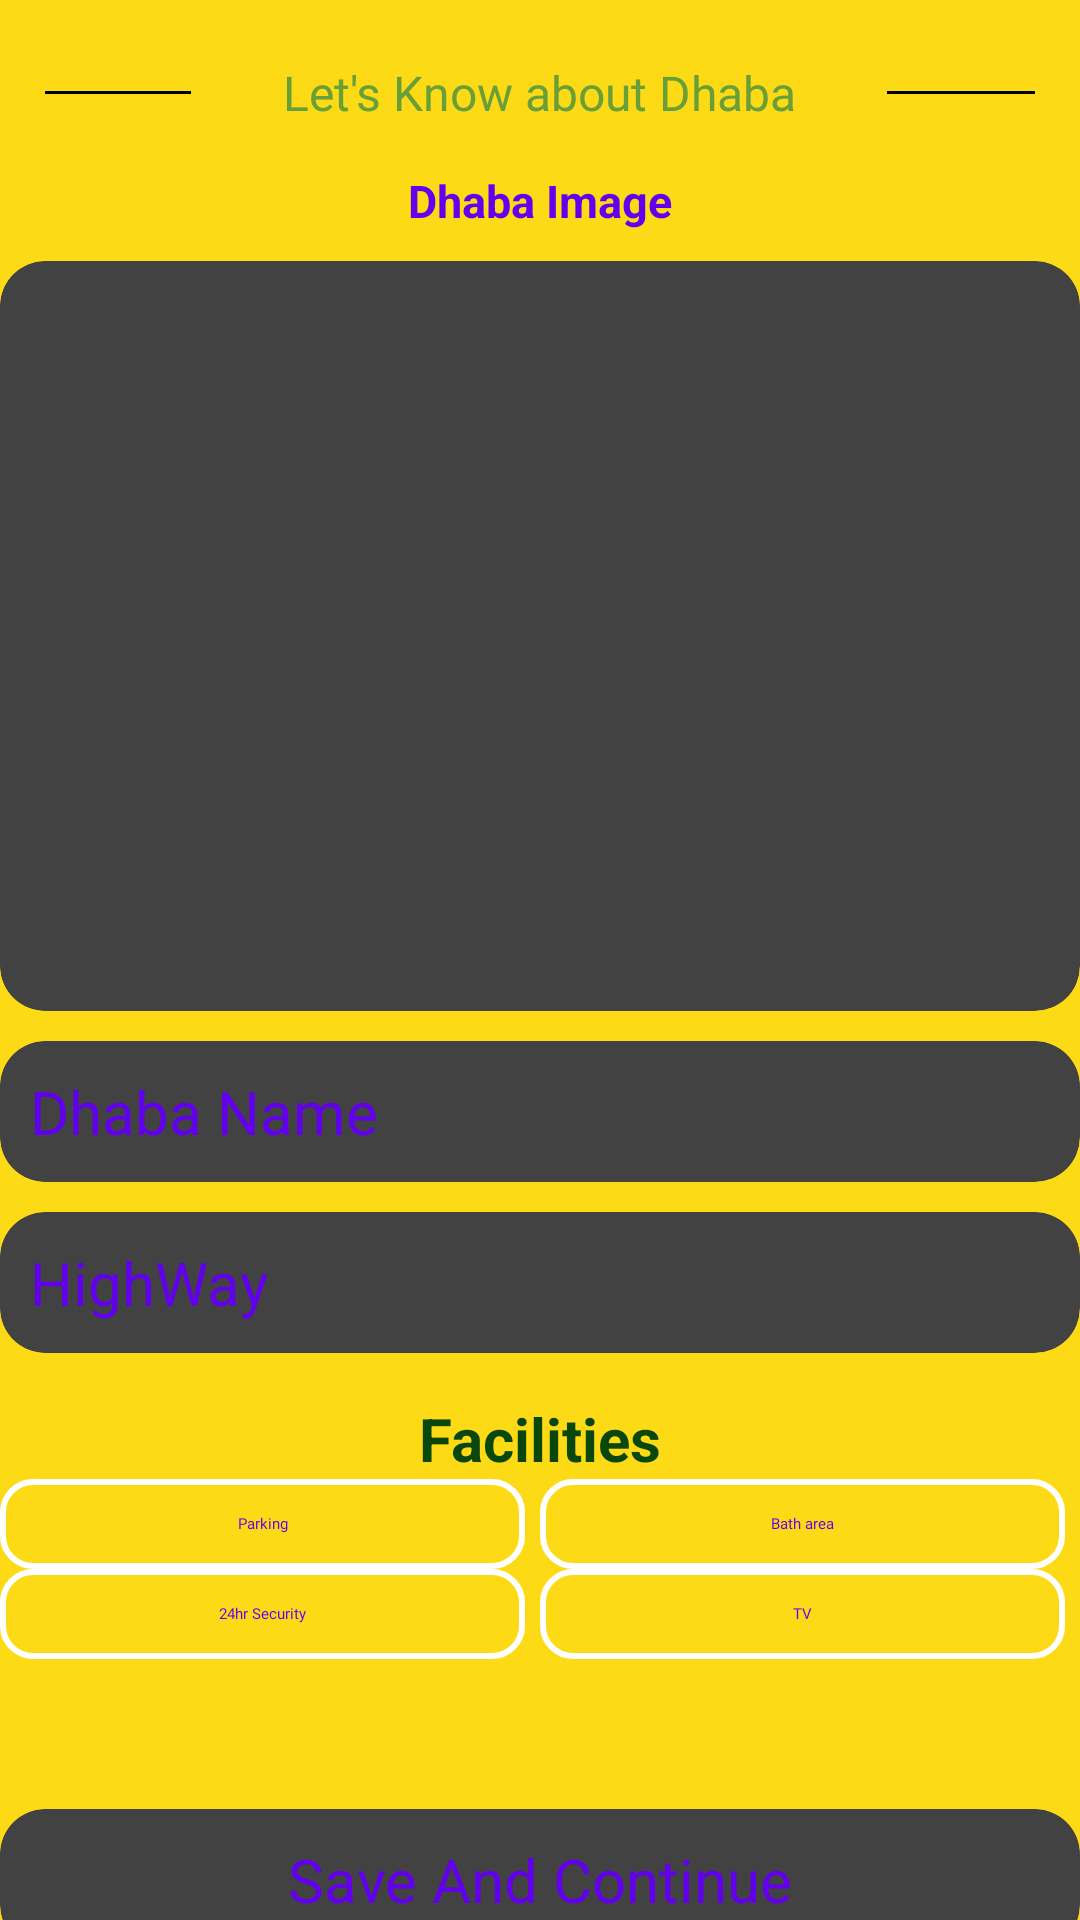

The Android layout XML behind this screen, and the referenced resources:
<!-- AndroidManifest.xml: application theme Theme.RoadPilot -->
<!-- res/layout/activity_dhaba.xml -->
<?xml version="1.0" encoding="utf-8"?>
<androidx.constraintlayout.widget.ConstraintLayout xmlns:android="http://schemas.android.com/apk/res/android"
    xmlns:app="http://schemas.android.com/apk/res-auto"
    xmlns:tools="http://schemas.android.com/tools"
    android:background="@color/yellow"
    android:layout_width="match_parent"
    android:layout_height="match_parent"
    android:layout_margin="10dp"
    tools:context=".Registers.DhabaActivity">

    <ScrollView
        android:layout_width="match_parent"
        android:layout_height="match_parent"
        app:layout_constraintBottom_toBottomOf="parent"
        app:layout_constraintTop_toTopOf="parent">
        <LinearLayout
            android:layout_width="match_parent"
            android:layout_height="wrap_content"
            android:orientation="vertical">



        <LinearLayout
            android:id="@+id/linearLayout5"
            android:layout_width="match_parent"
            android:layout_height="wrap_content"
            android:layout_marginStart="15dp"
            android:layout_marginTop="20dp"
            android:layout_marginEnd="15dp"
            android:gravity="center"
            android:orientation="horizontal"
            app:layout_constraintEnd_toEndOf="parent"
            app:layout_constraintStart_toStartOf="parent"
            app:layout_constraintTop_toTopOf="parent">

            <View
                android:layout_width="0dp"
                android:layout_height="1dp"
                android:layout_weight="4"
                android:background="@color/black" />

            <TextView
                android:id="@+id/t3"
                style="@style/viewParent.headerText.NoMode"
                android:layout_width="wrap_content"
                android:layout_height="wrap_content"
                android:layout_weight="5"
                android:fontFamily="@font/comfortaa_light"
                android:gravity="center"
                android:text="@string/let_s_know_about_dhaba"
                android:textAlignment="center"
                android:textColor="#689F38"
                android:textSize="16sp" />

            <View
                android:layout_width="0dp"
                android:layout_height="1dp"
                android:layout_weight="4"
                android:background="@color/black" />

        </LinearLayout>

        <LinearLayout
            android:id="@+id/linearLayout6"
            android:layout_width="match_parent"
            android:layout_height="wrap_content"
            android:orientation="vertical"
            app:layout_constraintBottom_toBottomOf="parent"
            app:layout_constraintEnd_toEndOf="parent"
            app:layout_constraintStart_toStartOf="parent"
            app:layout_constraintTop_toBottomOf="@+id/linearLayout5"
            app:layout_constraintVertical_bias="0.1">

            <TextView
                android:id="@+id/t5"
                android:layout_width="match_parent"
                android:layout_height="wrap_content"
                android:layout_marginTop="15dp"
                android:text="@string/dhaba_image"
                android:textAlignment="center"
                android:textColor="@color/purple_500"
                android:textSize="15sp"
                android:textStyle="bold" />

            <androidx.cardview.widget.CardView
                android:id="@+id/aa_front"
                android:layout_width="match_parent"
                android:layout_height="wrap_content"
                android:layout_marginTop="10dp"
                app:cardCornerRadius="15dp"
                app:cardElevation="5dp">

                <ImageView
                    android:id="@+id/fr_img"
                    android:layout_width="match_parent"
                    android:layout_height="250dp"
                    android:background="@drawable/background_home"
                    android:contentDescription="@string/todo"
                    android:scaleType="fitXY"
                    tools:ignore="ImageContrastCheck" />


            </androidx.cardview.widget.CardView>

            <androidx.cardview.widget.CardView
                android:layout_width="match_parent"
                android:layout_height="wrap_content"
                android:layout_marginTop="10dp"
                app:cardCornerRadius="15dp"
                app:cardElevation="15dp">

                <RelativeLayout
                    android:layout_width="match_parent"
                    android:layout_height="wrap_content"
                    android:background="@drawable/background_home">

                    <EditText
                        android:id="@+id/dhaba"
                        style="@style/modifiedEditText"
                        android:layout_width="match_parent"
                        android:layout_height="wrap_content"
                        android:padding="10dp"
                        android:text="@string/dhaba_name"
                        android:textColor="@color/purple_500"
                        android:textColorHint="@color/purple_500" />


                </RelativeLayout>

            </androidx.cardview.widget.CardView>

            <androidx.cardview.widget.CardView
                android:layout_width="match_parent"
                android:layout_height="wrap_content"
                android:layout_marginTop="10dp"
                app:cardCornerRadius="15dp"
                app:cardElevation="15dp">

                <RelativeLayout
                    android:layout_width="match_parent"
                    android:layout_height="wrap_content"
                    android:background="@drawable/background_home">

                    <EditText
                        android:id="@+id/High_way"
                        style="@style/modifiedEditText"
                        android:layout_width="match_parent"
                        android:layout_height="wrap_content"
                        android:padding="10dp"
                        android:text="@string/highway"
                        android:textColor="@color/purple_500"
                        android:textColorHint="@color/purple_500" />


                </RelativeLayout>

            </androidx.cardview.widget.CardView>

            <TextView
                android:id="@+id/t31"
                android:layout_width="match_parent"
                android:layout_height="wrap_content"
                android:layout_marginTop="15dp"
                android:text="@string/facilities"
                android:textAlignment="center"
                android:textColor="@color/m_green"
                android:textSize="20sp"
                android:textStyle="bold" />

            <LinearLayout
                android:layout_width="match_parent"
                android:layout_height="wrap_content"
                android:orientation="horizontal">

                <RadioButton
                    android:id="@+id/parking"
                    android:layout_width="0dp"
                    android:layout_height="30dp"
                    android:layout_marginEnd="5dp"
                    android:layout_weight="1"
                    android:background="@drawable/selected_fav"
                    android:button="@android:color/transparent"
                    android:fontFamily="@font/comfortaa_regular"
                    android:gravity="center"
                    android:padding="5dp"
                    android:text="@string/parking"
                    android:textAlignment="center"
                    android:textColor="@color/purple_500" />

                <RadioButton
                    android:id="@+id/bath"
                    android:layout_width="0dp"
                    android:layout_height="30dp"
                    android:layout_marginEnd="5dp"
                    android:layout_weight="1"
                    android:background="@drawable/selected_fav"
                    android:button="@android:color/transparent"
                    android:fontFamily="@font/comfortaa_regular"
                    android:gravity="center"
                    android:padding="5dp"
                    android:text="@string/bath_area"
                    android:textAlignment="center"
                    android:textColor="@color/purple_500" />

            </LinearLayout>

            <LinearLayout
                android:layout_width="match_parent"
                android:layout_height="wrap_content"
                android:orientation="horizontal">

                <RadioButton
                    android:id="@+id/sec"
                    android:layout_width="0dp"
                    android:layout_height="30dp"
                    android:layout_marginEnd="5dp"
                    android:layout_weight="1"
                    android:background="@drawable/selected_fav"
                    android:button="@android:color/transparent"
                    android:fontFamily="@font/comfortaa_regular"
                    android:gravity="center"
                    android:padding="5dp"
                    android:text="@string/_24hr_security"
                    android:textAlignment="center"
                    android:textColor="@color/purple_500" />

                <RadioButton
                    android:id="@+id/tv"
                    android:layout_width="0dp"
                    android:layout_height="30dp"
                    android:layout_marginEnd="5dp"
                    android:layout_weight="1"
                    android:background="@drawable/selected_fav"
                    android:button="@android:color/transparent"
                    android:fontFamily="@font/comfortaa_regular"
                    android:gravity="center"
                    android:padding="5dp"
                    android:text="@string/tv"
                    android:textAlignment="center"
                    android:textColor="@color/purple_500" />

            </LinearLayout>


            <androidx.cardview.widget.CardView
                android:layout_width="match_parent"
                android:layout_height="wrap_content"
                android:layout_marginTop="50dp"
                app:cardCornerRadius="15dp"
                app:cardElevation="15dp">

                <RelativeLayout
                    android:layout_width="match_parent"
                    android:layout_height="wrap_content"
                    android:background="@drawable/background_home">

                    <TextView
                        android:id="@+id/submit"
                        style="@style/modifiedEditText"
                        android:layout_width="match_parent"
                        android:layout_height="wrap_content"
                        android:padding="10dp"
                        android:text="@string/save_and_continue"
                        android:textAlignment="center"
                        android:textColor="@color/purple_500"
                        android:textColorHint="@color/purple_500" />


                </RelativeLayout>

            </androidx.cardview.widget.CardView>


        </LinearLayout>

            <TextView
                android:layout_width="match_parent"
                android:layout_height="wrap_content"
                android:layout_marginBottom="50dp"
                android:textAlignment="center"
                android:text="Step 4"
                android:textColor="@color/purple_200"
                android:layout_marginTop="20dp"/>

        </LinearLayout>

    </ScrollView>

</androidx.constraintlayout.widget.ConstraintLayout>
<!-- resources referenced by this layout -->
<resources>
  <color name="black">#FF000000</color>
  <color name="m_green">#0A470C</color>
  <color name="purple_200">#FFBB86FC</color>
  <color name="purple_500">#FF6200EE</color>
  <color name="yellow">#FDDA16</color>
  <!-- drawable selected_fav (drawable-xxhdpi) -->
  <?xml version="1.0" encoding="utf-8"?>
  <selector xmlns:android="http://schemas.android.com/apk/res/android">
  
      <item android:state_checked="true"
          android:drawable="@drawable/readio_sel"
          android:textColor="@color/black"/>
  
      <item android:state_checked="false"
          android:drawable="@drawable/background"/>
  
  
  
  </selector>
  <string name="_24hr_security">24hr Security</string>
  <string name="bath_area">Bath area</string>
  <string name="dhaba_image">Dhaba Image</string>
  <string name="dhaba_name">Dhaba Name</string>
  <string name="facilities">Facilities</string>
  <string name="highway">HighWay</string>
  <string name="let_s_know_about_dhaba">Let\'s Know about Dhaba</string>
  <string name="parking">Parking</string>
  <string name="save_and_continue">Save And Continue</string>
  <string name="todo">TODO</string>
  <string name="tv">TV</string>
  <style name="modifiedEditText" parent="parent">
          <item name="android:textSize">@dimen/newsMoreTextSize</item>
          <item name="android:backgroundTint" tools:ignore="NewApi">@color/white</item>
      </style>
  <style name="viewParent.headerText.NoMode">
          <item name="android:textColor">@color/appcolor</item>
      </style>
  <style name="Theme.RoadPilot" parent="Theme.AppCompat.Light.NoActionBar">
          
          <item name="colorPrimary">@color/appcolor</item>
          <item name="colorPrimaryDark">@color/appcolor</item>
          <item name="colorAccent">@color/appcolor</item>
          
      </style>
  <!-- drawable readio_sel (drawable-hdpi) -->
  <?xml version="1.0" encoding="utf-8"?>
  <shape android:shape="rectangle" xmlns:android="http://schemas.android.com/apk/res/android">
  
      <solid android:color="@color/lavender"/>
      <corners android:radius="15dp"/>
  
  
  
  </shape>
  <!-- drawable background (drawable) -->
  <?xml version="1.0" encoding="utf-8"?>
  <shape android:shape="rectangle"
      xmlns:android="http://schemas.android.com/apk/res/android">
  
      <stroke android:color="@color/white"
          android:width="2dp"/>
  
      <solid android:color="@android:color/transparent"/>
  
      <corners android:radius="10dp"/>
  </shape>
  <style name="parent">
          <item name="android:layout_width">match_parent</item>
          <item name="android:layout_height">wrap_content</item>
      </style>
  <dimen name="newsMoreTextSize">20sp</dimen>
  <color name="white">#FFFFFFFF</color>
  <color name="appcolor">#F3FF0D5E</color>
  <color name="lavender">#E6E6FA</color>
</resources>
